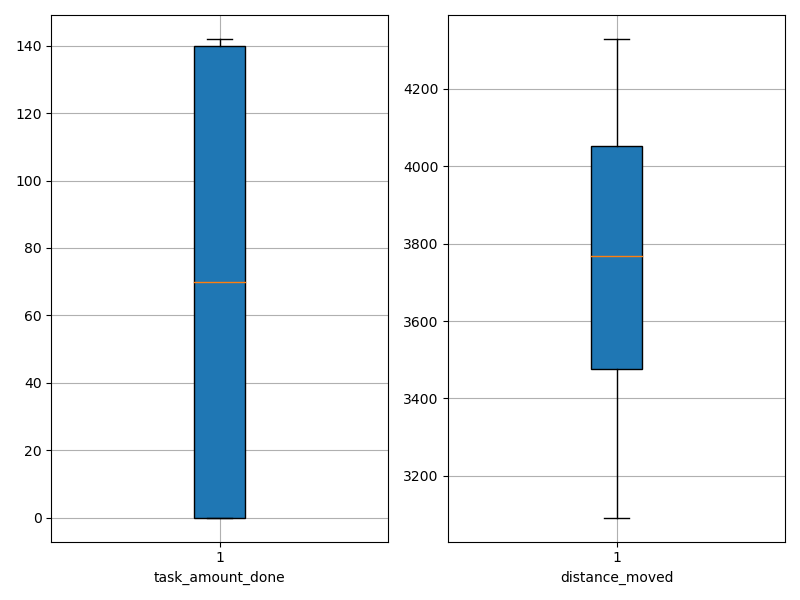

Source data for this figure (header and first rows):
agent_id, task_amount_done, distance_moved
0, 0.0, 4299
1, 140.0, 3445
2, 0.0, 3895
3, 71.0, 3814
4, 0.0, 4302
5, 0.0, 4080
6, 70.0, 3189
7, 142.0, 3361
8, 140.0, 3526
9, 69.0, 3877
10, 0.0, 4328
11, 70.0, 3899
12, 0.0, 4205
13, 0.0, 4062
14, 70.0, 3855
15, 140.0, 3393
16, 140.0, 3536
17, 0.0, 4041
18, 69.0, 3630
19, 69.0, 3879
20, 71.0, 3867
21, 69.0, 3619
22, 69.0, 3856
23, 0.0, 4212
24, 70.0, 3321
25, 70.0, 3724
26, 141.0, 3462
27, 140.0, 3519
28, 0.0, 4318
29, 138.0, 3473
30, 0.0, 4307
31, 138.0, 3580
32, 0.0, 4294
33, 140.0, 3561
34, 0.0, 4055
35, 140.0, 3122
36, 70.0, 3891
37, 139.0, 3453
38, 141.0, 3528
39, 0.0, 4168
40, 71.0, 3490
41, 141.0, 3222
42, 0.0, 3941
43, 140.0, 3516
44, 140.0, 3482
45, 141.0, 3269
46, 141.0, 3438
47, 139.0, 3092
48, 0.0, 4202
49, 71.0, 3832
